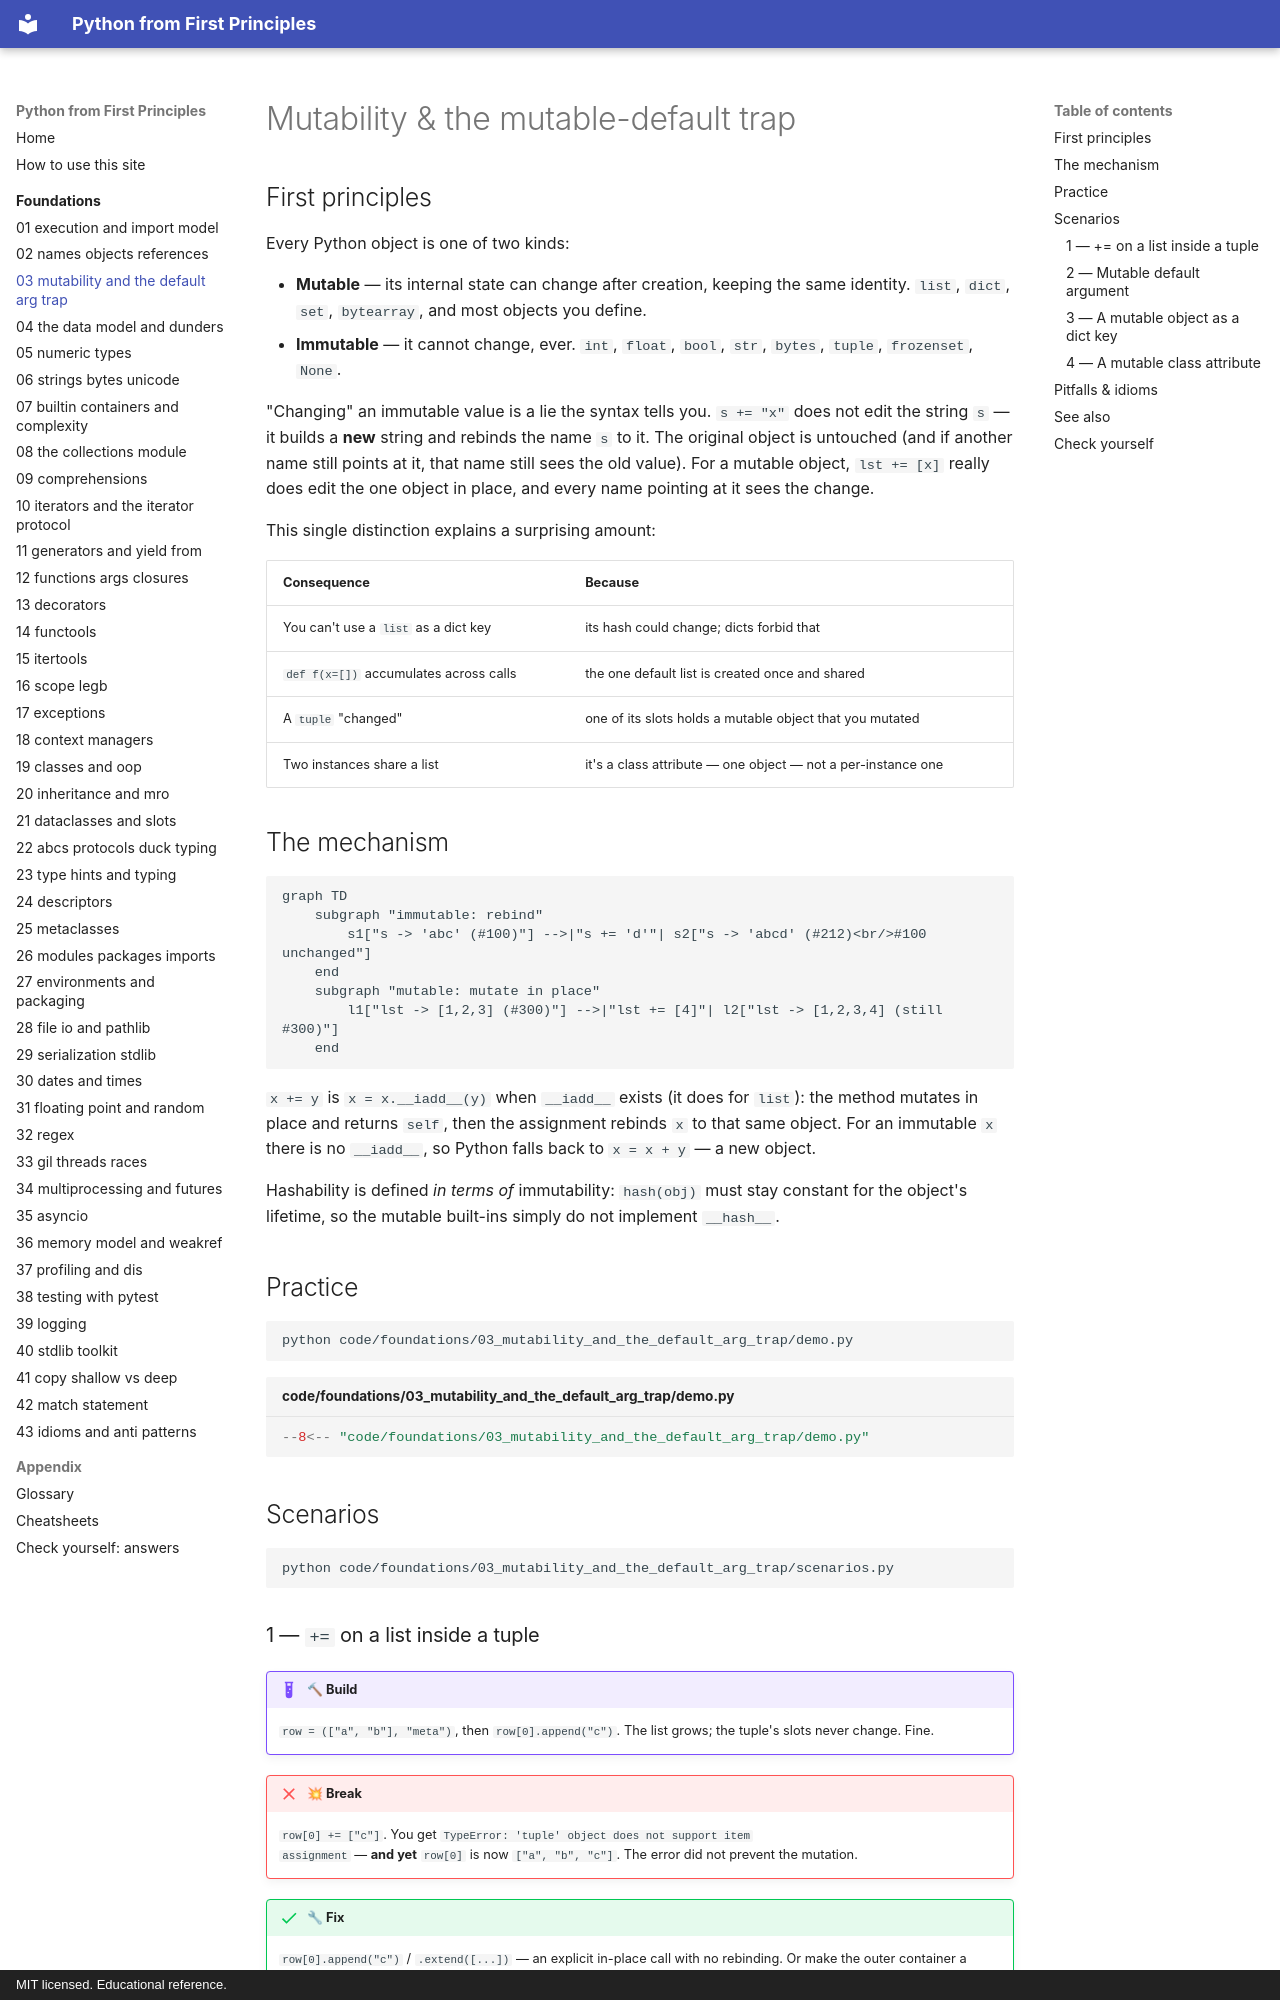

repository: AthreyaRah/python-fp · page: foundations/03-mutability-and-the-default-arg-trap/index.html · generator: mkdocs · copyright: MIT licensed. Educational reference.

<!-- status: authored -->
# Mutability & the mutable-default trap

## First principles

Every Python object is one of two kinds:

- **Mutable** — its internal state can change after creation, keeping the same
  identity. `list`, `dict`, `set`, `bytearray`, and most objects you define.
- **Immutable** — it cannot change, ever. `int`, `float`, `bool`, `str`,
  `bytes`, `tuple`, `frozenset`, `None`.

"Changing" an immutable value is a lie the syntax tells you. `s += "x"` does not
edit the string `s` — it builds a **new** string and rebinds the name `s` to it.
The original object is untouched (and if another name still points at it, that
name still sees the old value). For a mutable object, `lst += [x]` really does
edit the one object in place, and every name pointing at it sees the change.

This single distinction explains a surprising amount:

| Consequence | Because |
|---|---|
| You can't use a `list` as a dict key | its hash could change; dicts forbid that |
| `def f(x=[])` accumulates across calls | the one default list is created once and shared |
| A `tuple` "changed" | one of its slots holds a mutable object that you mutated |
| Two instances share a list | it's a class attribute — one object — not a per-instance one |

## The mechanism

```mermaid
graph TD
    subgraph "immutable: rebind"
        s1["s -> 'abc' (#100)"] -->|"s += 'd'"| s2["s -> 'abcd' (#212)<br/>#100 unchanged"]
    end
    subgraph "mutable: mutate in place"
        l1["lst -> [1,2,3] (#300)"] -->|"lst += [4]"| l2["lst -> [1,2,3,4] (still #300)"]
    end
```

`x += y` is `x = x.__iadd__(y)` when `__iadd__` exists (it does for `list`):
the method mutates in place and returns `self`, then the assignment rebinds `x`
to that same object. For an immutable `x` there is no `__iadd__`, so Python falls
back to `x = x + y` — a new object.

Hashability is defined *in terms of* immutability: `hash(obj)` must stay constant
for the object's lifetime, so the mutable built-ins simply do not implement
`__hash__`.

## Practice

```bash
python code/foundations/03_mutability_and_the_default_arg_trap/demo.py
```

```python title="code/foundations/03_mutability_and_the_default_arg_trap/demo.py"
--8<-- "code/foundations/03_mutability_and_the_default_arg_trap/demo.py"
```

## Scenarios

```bash
python code/foundations/03_mutability_and_the_default_arg_trap/scenarios.py
```
